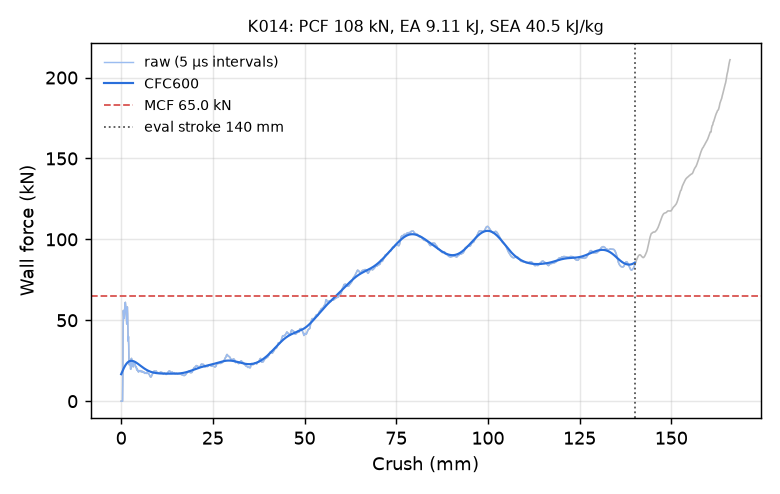

The file beside this chart, header and first rows:
time_ms, crush_mm, force_kN, force_CFC600_kN
0.000000000000000000e+00, -0.000000000000000000e+00, 0.000000000000000000e+00, 1.667298346952041044e+01
5.158267449587583542e-03, 7.881832867860794067e-02, 0.000000000000000000e+00, 1.708831638616344151e+01
1.011020410805940628e-02, 1.544839292764663696e-01, 0.000000000000000000e+00, 1.750036854439582612e+01
1.506214123219251633e-02, 2.301495224237442017e-01, 0.000000000000000000e+00, 1.790830416779330037e+01
2.001407742500305176e-02, 3.058151006698608398e-01, 0.000000000000000000e+00, 1.831124639979092805e+01
2.517234534025192261e-02, 3.846334517002105713e-01, 0.000000000000000000e+00, 1.870827634701689846e+01
3.012428246438503265e-02, 4.602990448474884033e-01, 1.504905771362235889e+01, 1.909843434253098238e+01
3.507622703909873962e-02, 5.359644889831542969e-01, 4.388033171208733307e+01, 1.948073207777119720e+01
4.002859443426132202e-02, 6.116341948509216309e-01, 5.606541466832376841e+01, 1.985418364598483265e+01
4.518620297312736511e-02, 6.904373168945312500e-01, 5.275573175523876301e+01, 2.021784552669745949e+01
5.013721436262130737e-02, 7.660813927650451660e-01, 5.101406933023096713e+01, 2.057084336911474765e+01
5.508860945701599121e-02, 8.417291045188903809e-01, 5.214470194699033101e+01, 2.091237875132327417e+01
6.004077196121215820e-02, 9.173862934112548828e-01, 5.505508983719018801e+01, 2.124172775521739354e+01
6.519968807697296143e-02, 9.961996078491210938e-01, 5.833324547963205475e+01, 2.155824184223565254e+01
7.015227526426315308e-02, 1.071858167648315430e+00, 6.066913717432337450e+01, 2.186135231792880163e+01
7.510468363761901855e-02, 1.147511363029479980e+00, 6.107827432778346832e+01, 2.215057578061426469e+01
8.005632460117340088e-02, 1.223150134086608887e+00, 5.935012274863571236e+01, 2.242551780439872289e+01
8.500733226537704468e-02, 1.298776626586914062e+00, 5.674139814849075947e+01, 2.268587307575258905e+01
9.016393870115280151e-02, 1.377540946006774902e+00, 5.417884129256562886e+01, 2.293142190274683756e+01
9.511475265026092529e-02, 1.453159332275390625e+00, 5.129731405025394508e+01, 2.316202442637586500e+01
1.000646203756332397e-01, 1.528761148452758789e+00, 4.765459935162058969e+01, 2.337761377787067474e+01
1.050120592117309570e-01, 1.604323744773864746e+00, 5.167411787964147862e+01, 2.357818956561164470e+01
1.101634055376052856e-01, 1.682998299598693848e+00, 5.825339801443600862e+01, 2.376381541932216024e+01
1.151089072227478027e-01, 1.758526444435119629e+00, 5.411617194867041292e+01, 2.393462275145040152e+01
1.200544834136962891e-01, 1.834053277969360352e+00, 4.359768732326332241e+01, 2.409081396651112428e+01
1.250015944242477417e-01, 1.909601569175720215e+00, 3.713559513408289092e+01, 2.423265574716705828e+01
1.301562339067459106e-01, 1.988317489624023438e+00, 3.995646484295633627e+01, 2.436046458540048576e+01
1.351053863763809204e-01, 2.063893556594848633e+00, 3.445616745958186300e+01, 2.447459482813303211e+01
1.400510966777801514e-01, 2.139415264129638672e+00, 2.383711279319767939e+01, 2.457543073777241815e+01
1.451987326145172119e-01, 2.218019485473632812e+00, 2.247409536350343728e+01, 2.466337565645637042e+01
1.501401364803314209e-01, 2.293473720550537109e+00, 2.333811278802738443e+01, 2.473883893260518008e+01
1.550856530666351318e-01, 2.368989467620849609e+00, 2.425286319221684295e+01, 2.480222811579318076e+01
1.600331217050552368e-01, 2.444534063339233398e+00, 2.480082646220223808e+01, 2.485394779895050021e+01
1.651859730482101440e-01, 2.523213863372802734e+00, 2.245053932786395379e+01, 2.489440055825840759e+01
1.701313853263854980e-01, 2.598724842071533203e+00, 1.969933550972351810e+01, 2.492398619422472450e+01
1.750753670930862427e-01, 2.674213171005249023e+00, 2.211595385066641128e+01, 2.494309876280552629e+01
1.800188273191452026e-01, 2.749692678451538086e+00, 2.618074653053214007e+01, 2.495212479915359083e+01
1.851696819067001343e-01, 2.828337669372558594e+00, 2.642780974815506312e+01, 2.495144586218434668e+01
1.901135742664337158e-01, 2.903821229934692383e+00, 2.544174563992116589e+01, 2.494144310646604268e+01
1.950577795505523682e-01, 2.979308605194091797e+00, 2.302933219524251740e+01, 2.492249930844571182e+01
2.000019401311874390e-01, 3.054794311523437500e+00, 2.229480256654031223e+01, 2.489499723914571305e+01
2.051515132188796997e-01, 3.133414983749389648e+00, 2.412567332029366085e+01, 2.485931687941205581e+01
2.100926190614700317e-01, 3.208852052688598633e+00, 2.205674358491133802e+01, 2.481583404780069557e+01
2.150340825319290161e-01, 3.284293413162231445e+00, 2.120524526724393866e+01, 2.476491997144737667e+01
2.201819270849227905e-01, 3.362884759902954102e+00, 2.243075826006091589e+01, 2.470694021313416400e+01
2.251226603984832764e-01, 3.438313007354736328e+00, 2.298416675719746749e+01, 2.464225389558087898e+01
2.300635278224945068e-01, 3.513742446899414062e+00, 2.286201761912717600e+01, 2.457121441960158847e+01
2.350047528743743896e-01, 3.589176177978515625e+00, 2.279230914014752329e+01, 2.449417061517175753e+01
2.401497662067413330e-01, 3.667720079421997070e+00, 2.333002490781946037e+01, 2.441146734286658670e+01
2.450861036777496338e-01, 3.743077278137207031e+00, 2.308981893644877559e+01, 2.432344590281809005e+01
2.500231564044952393e-01, 3.818444490432739258e+00, 2.278022306975163502e+01, 2.423044445662157287e+01
2.551635205745697021e-01, 3.896914005279541016e+00, 2.147214029542112357e+01, 2.413279795383765602e+01
2.600965499877929688e-01, 3.972217559814453125e+00, 2.094746453253389262e+01, 2.403083717057329594e+01
2.650315463542938232e-01, 4.047550201416015625e+00, 2.136743076791672635e+01, 2.392488732346173208e+01
2.701756954193115234e-01, 4.126075267791748047e+00, 2.129750099090044557e+01, 2.381526726980250430e+01
2.751150429248809814e-01, 4.201472282409667969e+00, 1.995617404234257819e+01, 2.370228938792045881e+01
2.800538241863250732e-01, 4.276859760284423828e+00, 1.932384688421245755e+01, 2.358625906205869782e+01
2.851977050304412842e-01, 4.355377674102783203e+00, 2.002587436165963197e+01, 2.346747351884837940e+01
2.901349067687988281e-01, 4.430739402770996094e+00, 1.955975422147847809e+01, 2.334622108880671121e+01
2.950730621814727783e-01, 4.506114959716796875e+00, 1.892453640941262805e+01, 2.322278116820107741e+01
... 2,198 more rows
